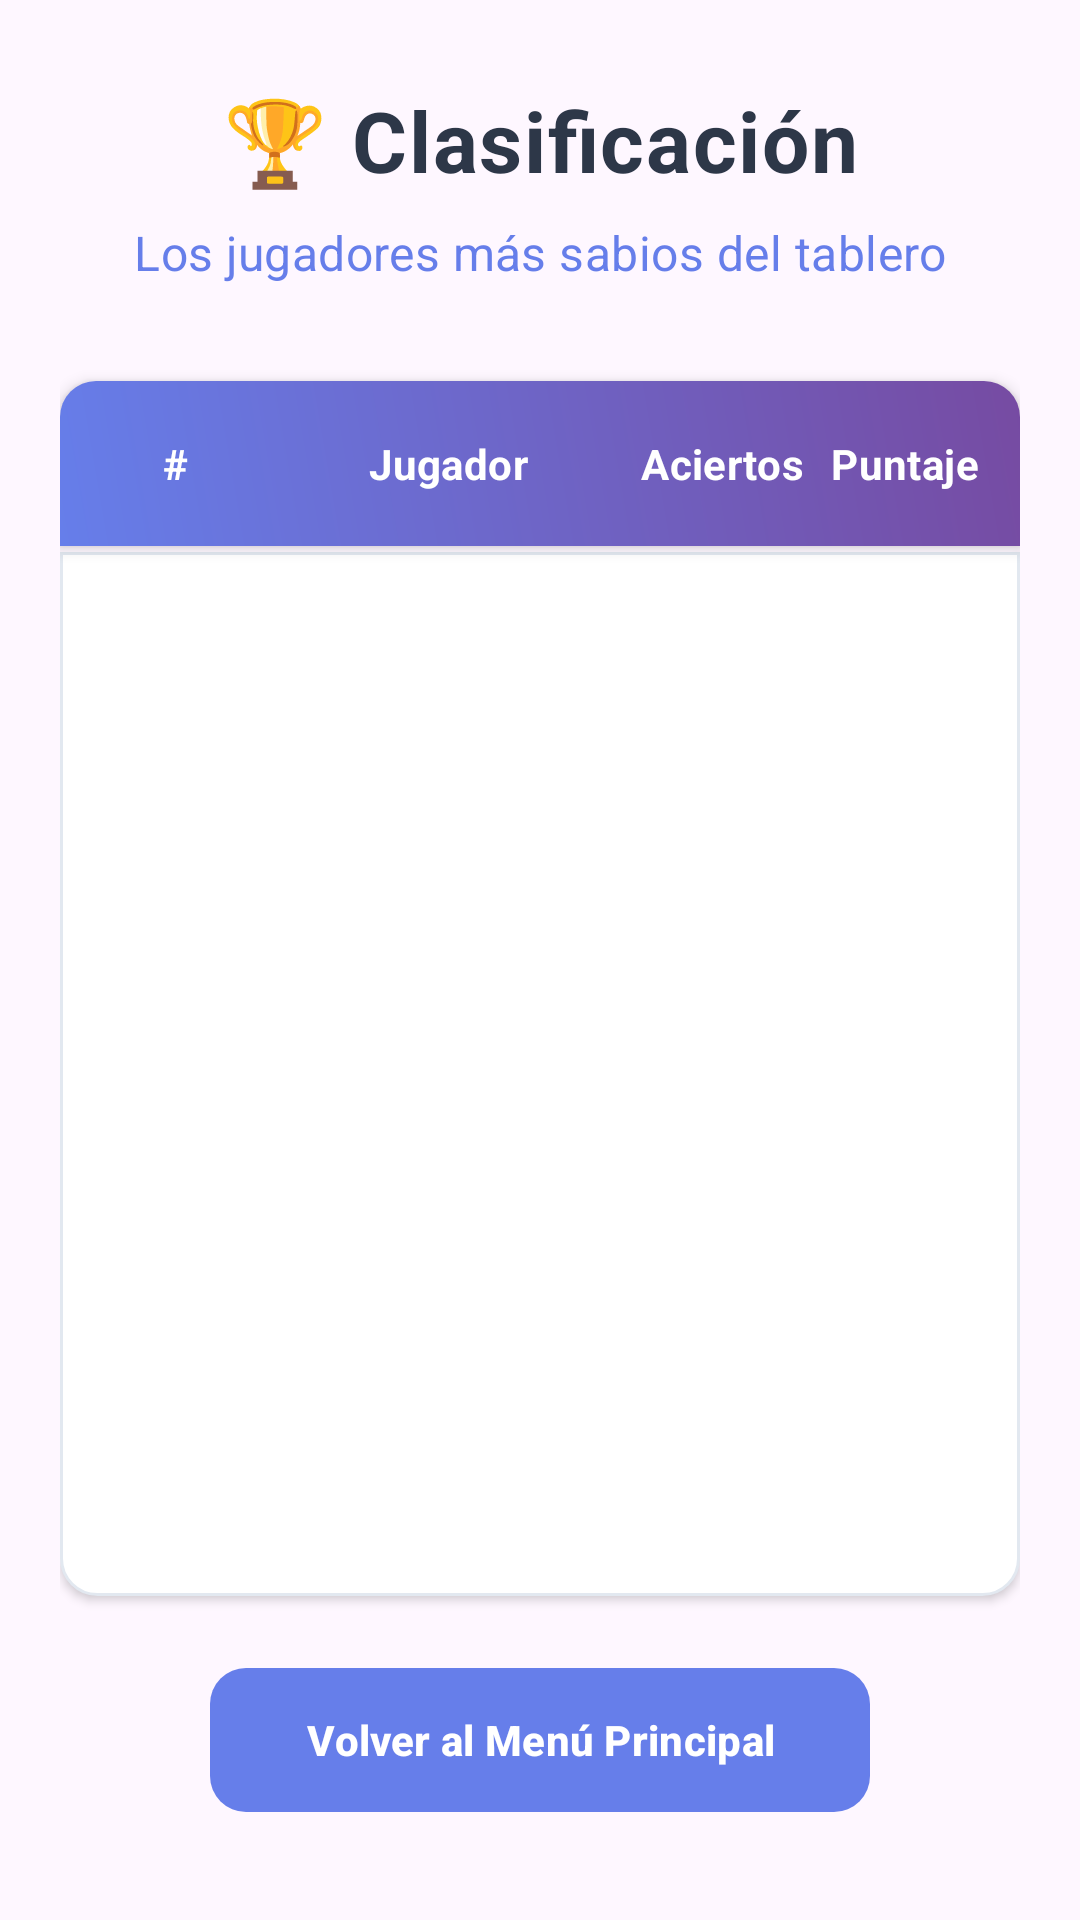

This screen was rendered from an Android layout file. Write that file and the resources it references.
<!-- AndroidManifest.xml: application theme Theme.BrainChis -->
<!-- res/layout/activity_puntaje.xml -->
<?xml version="1.0" encoding="utf-8"?>
<LinearLayout xmlns:android="http://schemas.android.com/apk/res/android"
    xmlns:app="http://schemas.android.com/apk/res-auto"
    android:layout_width="match_parent"
    android:layout_height="match_parent"
    android:orientation="vertical"
    android:background="@drawable/patron_fondo"
    android:padding="20dp" >

    <TextView
        android:id="@+id/txtTituloPuntajes"
        android:layout_width="match_parent"
        android:layout_height="wrap_content"
        android:text="@string/puntaje_titulo"
        android:textSize="28sp"
        android:textStyle="bold"
        android:textColor="#2D3748"
        android:gravity="center"
        android:letterSpacing="0.02"
        android:layout_marginBottom="8dp"
        android:layout_marginTop="8dp" />

    <TextView
        android:id="@+id/txtDescripcion"
        android:layout_width="match_parent"
        android:layout_height="wrap_content"
        android:text="@string/puntaje_subtitulo"
        android:textAlignment="center"
        android:textColor="#667EEA"
        android:textSize="16sp"
        android:letterSpacing="0.01"
        android:layout_marginBottom="32dp"/>

    
    <LinearLayout
        android:layout_width="match_parent"
        android:layout_height="wrap_content"
        android:orientation="horizontal"
        android:paddingVertical="18dp"
        android:paddingHorizontal="8dp"
        android:elevation="3dp"
        android:background="@drawable/header_background">

        <TextView
            android:layout_width="0dp"
            android:layout_height="wrap_content"
            android:layout_weight="1"
            android:text="@string/puntaje_header_gato"
            android:textAlignment="center"
            android:textStyle="bold"
            android:textColor="#FFFFFF"
            android:textSize="14sp"
            android:letterSpacing="0.01"/>

        <TextView
            android:layout_width="0dp"
            android:layout_height="wrap_content"
            android:layout_weight="2"
            android:text="@string/puntaje_header_jugador"
            android:textAlignment="center"
            android:textStyle="bold"
            android:textColor="#FFFFFF"
            android:textSize="14sp"
            android:letterSpacing="0.01"/>

        <TextView
            android:layout_width="0dp"
            android:layout_height="wrap_content"
            android:layout_weight="1"
            android:text="@string/puntaje_header_aciertos"
            android:textAlignment="center"
            android:textStyle="bold"
            android:textColor="#FFFFFF"
            android:textSize="14sp"
            android:letterSpacing="0.01"/>

        <TextView
            android:layout_width="0dp"
            android:layout_height="wrap_content"
            android:layout_weight="1"
            android:text="@string/puntaje_header_puntaje"
            android:textAlignment="center"
            android:textStyle="bold"
            android:textColor="#FFFFFF"
            android:textSize="14sp"
            android:letterSpacing="0.01"/>
    </LinearLayout>

    
    <androidx.recyclerview.widget.RecyclerView
        android:id="@+id/recyclerPuntajes"
        android:layout_width="match_parent"
        android:layout_height="0dp"
        android:layout_weight="1"
        android:layout_marginTop="2dp"
        android:layout_marginBottom="24dp"
        android:background="@drawable/recycler_background"
        android:elevation="2dp" />

    
    <com.google.android.material.button.MaterialButton
        android:id="@+id/btnVolverMenu"
        android:layout_width="wrap_content"
        android:layout_height="wrap_content"
        android:text="@string/puntaje_boton_volver"
        android:layout_gravity="center"
        android:insetTop="0dp"
        android:insetBottom="0dp"
        app:cornerRadius="12dp"
        app:backgroundTint="#667EEA"
        android:textColor="#FFFFFF"
        android:textStyle="bold"
        android:layout_marginBottom="16dp"
        android:paddingHorizontal="32dp"
        android:paddingVertical="14dp"
        android:elevation="4dp"/>

</LinearLayout>
<!-- resources referenced by this layout -->
<resources>
  <!-- drawable header_background (drawable) -->
  <?xml version="1.0" encoding="utf-8"?>
  <shape xmlns:android="http://schemas.android.com/apk/res/android">
      <gradient
          android:startColor="#667EEA"
          android:endColor="#764BA2"
          android:angle="45"/>
      <corners android:topLeftRadius="12dp" android:topRightRadius="12dp" />
  </shape>
  <!-- drawable patron_fondo (drawable) -->
  <?xml version="1.0" encoding="utf-8"?>
  <bitmap xmlns:android="http://schemas.android.com/apk/res/android"
      android:src="@drawable/patron"
      android:tileMode="repeat"
      android:dither="true" />
  <!-- drawable recycler_background (drawable) -->
  <?xml version="1.0" encoding="utf-8"?>
  <shape xmlns:android="http://schemas.android.com/apk/res/android">
      <solid android:color="#FFFFFF" />
      <stroke android:width="1dp" android:color="#E2E8F0" />
      <corners
          android:bottomLeftRadius="12dp"
          android:bottomRightRadius="12dp"
          android:topLeftRadius="0dp"
          android:topRightRadius="0dp"/>
  </shape>
  <string name="puntaje_boton_volver">Volver al Menú Principal</string>
  <string name="puntaje_header_aciertos">Aciertos</string>
  <string name="puntaje_header_gato">#</string>
  <string name="puntaje_header_jugador">Jugador</string>
  <string name="puntaje_header_puntaje">Puntaje</string>
  <string name="puntaje_subtitulo">Los jugadores más sabios del tablero</string>
  <string name="puntaje_titulo">🏆 Clasificación</string>
  <style name="Theme.BrainChis" parent="Base.Theme.BrainChis" />
  <style name="Base.Theme.BrainChis" parent="Theme.Material3.DayNight.NoActionBar">
          
          
      </style>
</resources>
